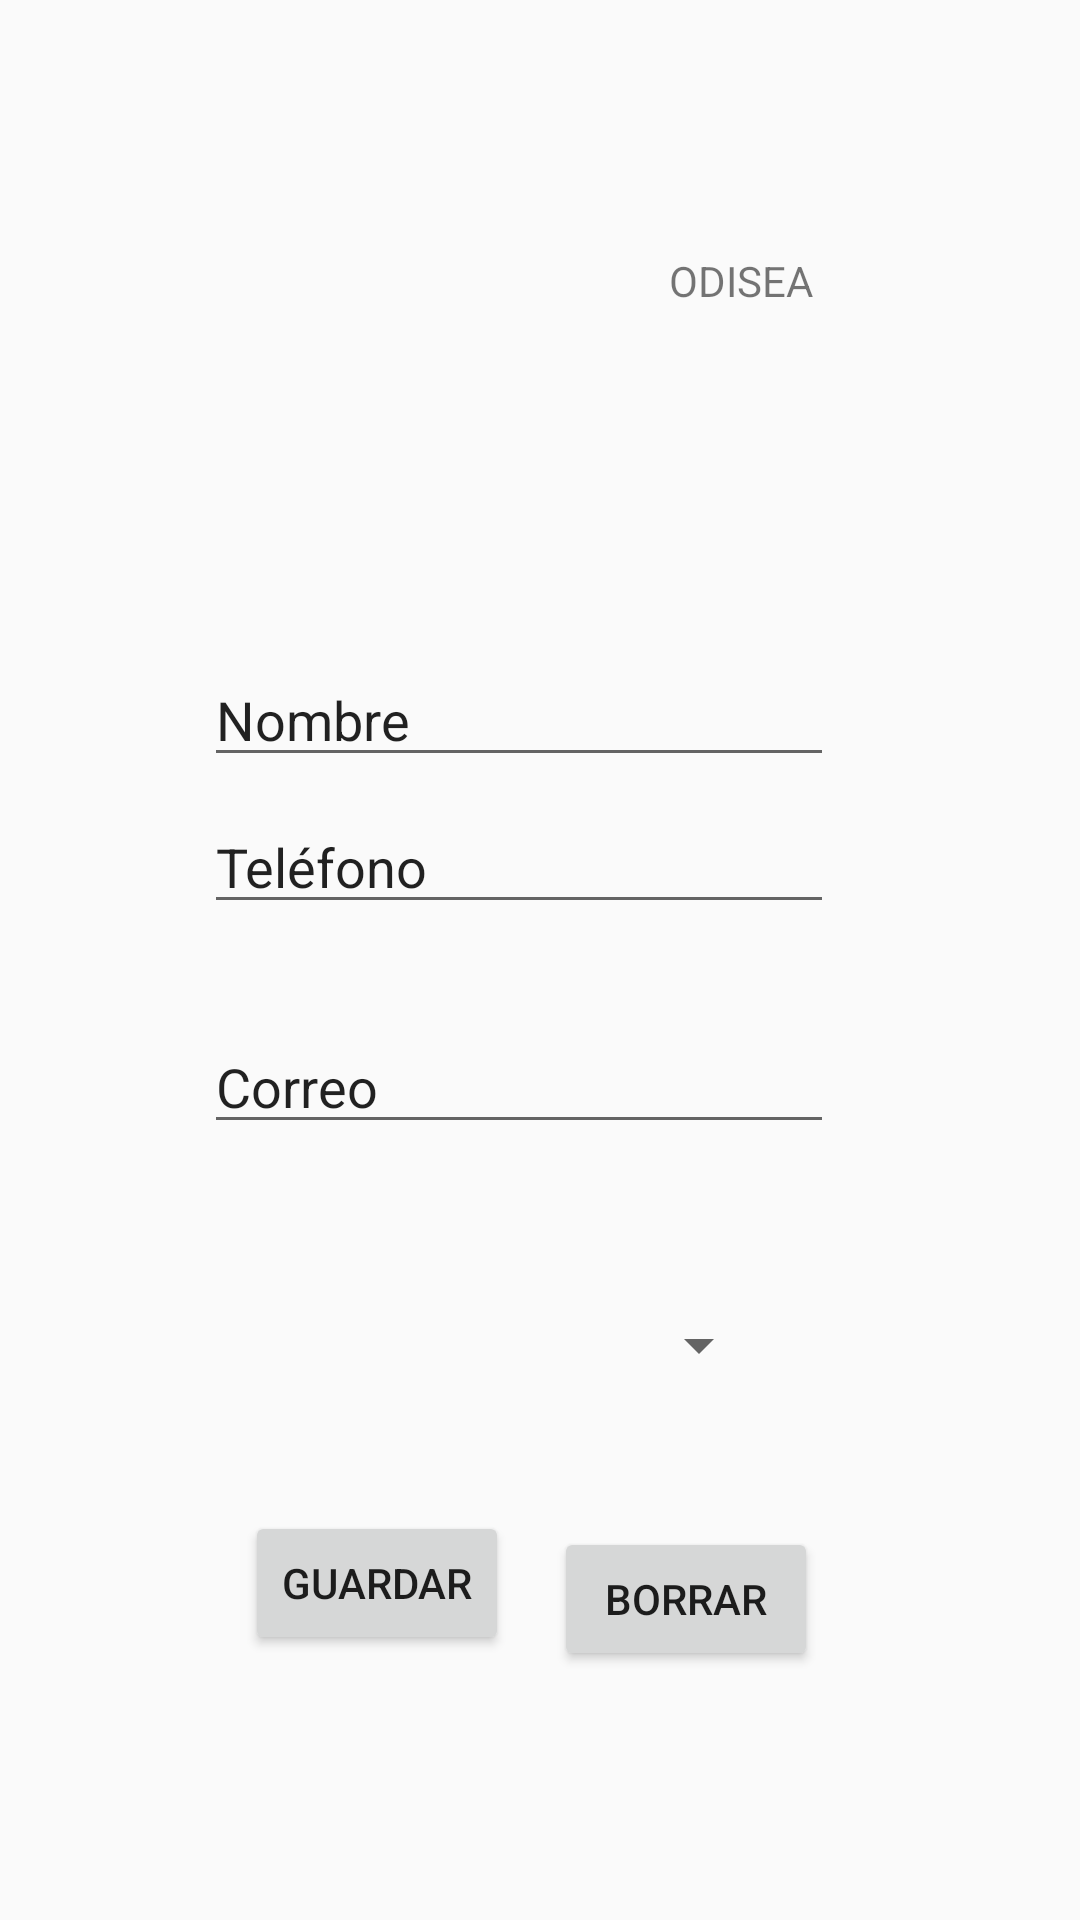

Produce the Android XML layout that renders to this screen, including the resource entries it uses.
<!-- AndroidManifest.xml: application theme AppTheme -->
<!-- res/layout/fragment_actualizar_contactos.xml -->
<?xml version="1.0" encoding="utf-8"?>
<android.support.constraint.ConstraintLayout xmlns:android="http://schemas.android.com/apk/res/android"
    xmlns:app="http://schemas.android.com/apk/res-auto"
    xmlns:tools="http://schemas.android.com/tools"
    android:layout_width="match_parent"
    android:layout_height="match_parent"
    tools:context=".actualizarContactos">

    <EditText
        android:id="@+id/editText5"
        android:layout_width="wrap_content"
        android:layout_height="wrap_content"
        android:layout_marginBottom="40dp"
        android:ems="10"
        android:inputType="textPersonName"
        android:text="Correo"
        app:layout_constraintBottom_toTopOf="@+id/spinner"
        app:layout_constraintEnd_toEndOf="parent"
        app:layout_constraintHorizontal_bias="0.454"
        app:layout_constraintStart_toStartOf="parent"
        app:layout_constraintTop_toTopOf="parent"
        app:layout_constraintVertical_bias="1.0" />

    <ImageView
        android:id="@+id/imageView6"
        android:layout_width="98dp"
        android:layout_height="80dp"
        android:src="@drawable/ic_logo_odisea"
        app:layout_constraintBottom_toBottomOf="parent"
        app:layout_constraintEnd_toEndOf="parent"
        app:layout_constraintHorizontal_bias="0.127"
        app:layout_constraintStart_toStartOf="parent"
        app:layout_constraintTop_toTopOf="parent"
        app:layout_constraintVertical_bias="0.086" />

    <TextView
        android:id="@+id/txvOdisea"
        android:layout_width="89dp"
        android:layout_height="25dp"
        android:layout_marginTop="84dp"
        android:text="ODISEA"
        app:layout_constraintBottom_toTopOf="@+id/txtNombre"
        app:layout_constraintEnd_toEndOf="parent"
        app:layout_constraintHorizontal_bias="0.657"
        app:layout_constraintStart_toEndOf="@+id/imageView6"
        app:layout_constraintTop_toTopOf="parent"
        app:layout_constraintVertical_bias="0.0" />

    <Button
        android:id="@+id/btnGuardar"
        android:layout_width="wrap_content"
        android:layout_height="wrap_content"
        android:layout_marginBottom="60dp"
        android:text="Guardar"
        app:layout_constraintBottom_toBottomOf="parent"
        app:layout_constraintEnd_toEndOf="parent"
        app:layout_constraintHorizontal_bias="0.3"
        app:layout_constraintStart_toStartOf="parent"
        app:layout_constraintTop_toBottomOf="@+id/spinner" />

    <Spinner
        android:id="@+id/spinner"
        android:layout_width="167dp"
        android:layout_height="54dp"
        app:layout_constraintBottom_toBottomOf="parent"
        app:layout_constraintEnd_toEndOf="parent"
        app:layout_constraintHorizontal_bias="0.467"
        app:layout_constraintStart_toStartOf="parent"
        app:layout_constraintTop_toTopOf="parent"
        app:layout_constraintVertical_bias="0.719" />

    <EditText
        android:id="@+id/txtNombre"
        android:layout_width="wrap_content"
        android:layout_height="wrap_content"
        android:layout_marginTop="88dp"
        android:ems="10"
        android:inputType="textPersonName"
        android:text="Nombre"
        app:layout_constraintBottom_toTopOf="@+id/txtTelefono"
        app:layout_constraintEnd_toEndOf="parent"
        app:layout_constraintHorizontal_bias="0.454"
        app:layout_constraintStart_toStartOf="parent"
        app:layout_constraintTop_toBottomOf="@+id/imageView6"
        app:layout_constraintVertical_bias="0.178" />

    <EditText
        android:id="@+id/txtTelefono"
        android:layout_width="wrap_content"
        android:layout_height="wrap_content"
        android:layout_marginBottom="32dp"
        android:ems="10"
        android:inputType="textPersonName"
        android:text="Teléfono"
        app:layout_constraintBottom_toTopOf="@+id/editText5"
        app:layout_constraintEnd_toEndOf="parent"
        app:layout_constraintHorizontal_bias="0.454"
        app:layout_constraintStart_toStartOf="parent" />

    <Button
        android:id="@+id/btnBorrarContacto"
        android:layout_width="wrap_content"
        android:layout_height="wrap_content"
        android:layout_marginEnd="84dp"
        android:text="Borrar"
        app:layout_constraintBottom_toBottomOf="parent"
        app:layout_constraintEnd_toEndOf="parent"
        app:layout_constraintHorizontal_bias="0.814"
        app:layout_constraintStart_toEndOf="@+id/btnGuardar"
        app:layout_constraintTop_toBottomOf="@+id/spinner"
        app:layout_constraintVertical_bias="0.288" />
</android.support.constraint.ConstraintLayout>
<!-- resources referenced by this layout -->
<resources>
  <style name="AppTheme" parent="Theme.AppCompat.Light.NoActionBar">
          
          <item name="colorPrimary">@color/colorPrimary</item>
          <item name="colorPrimaryDark">@color/colorPrimaryDark</item>
          <item name="colorAccent">@color/colorAccent</item>
      </style>
  <!-- not gathered from this repository: default colours our renderer supplied (Android Studio template values) -->
  <color name="colorPrimary">#FF6200EE</color>
  <color name="colorPrimaryDark">#FF3700B3</color>
  <color name="colorAccent">#FF03DAC5</color>
</resources>
